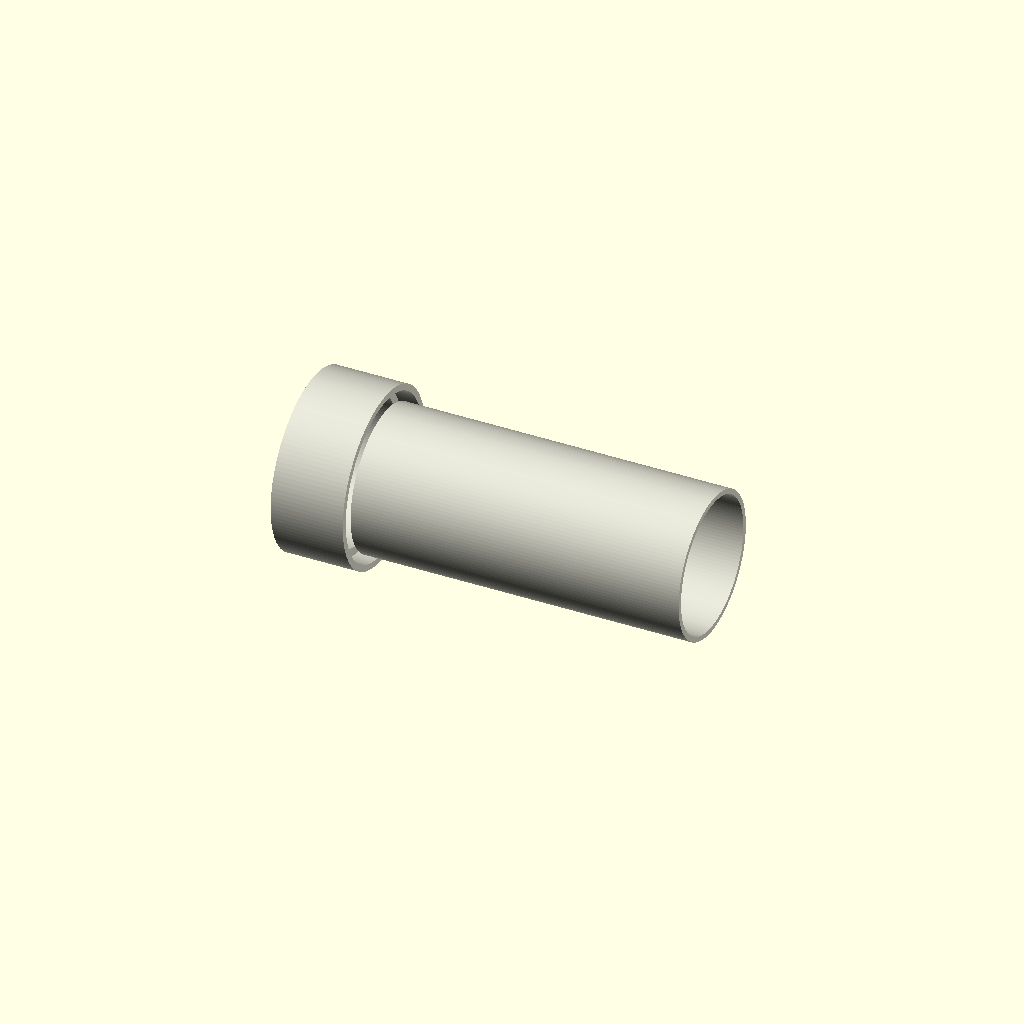
Cell 1: rendered with the file's own defaults.
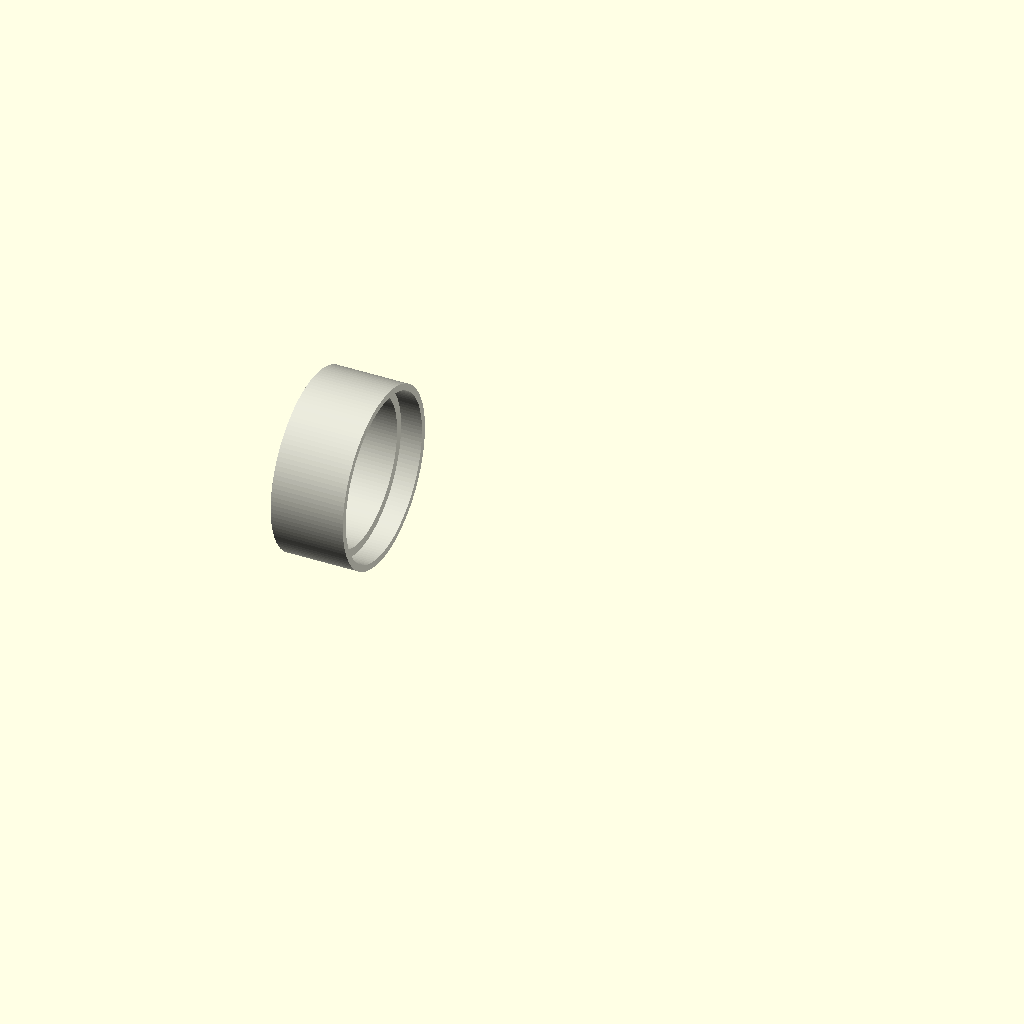
Cell 2: length_mm = 1 (everything else at default).
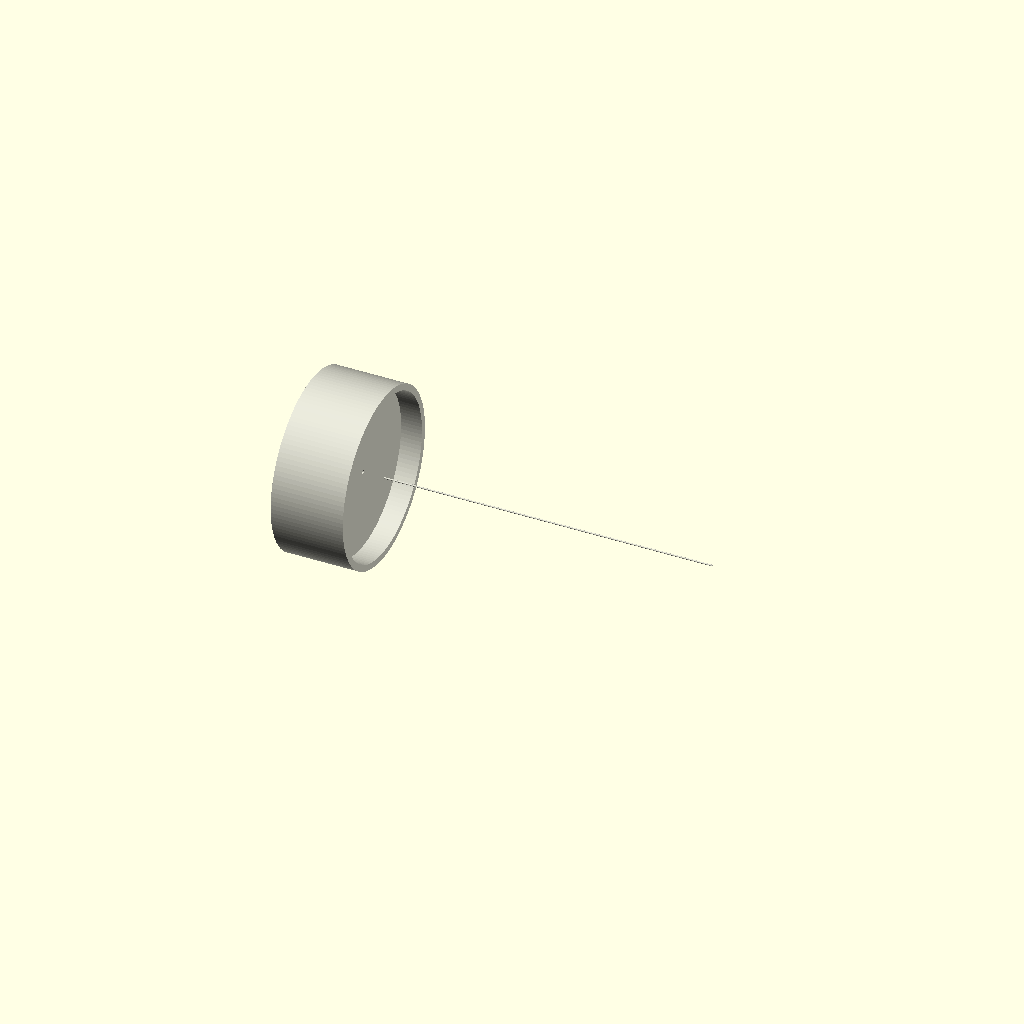
Cell 3: the same model with pipe_od_mm = 1.
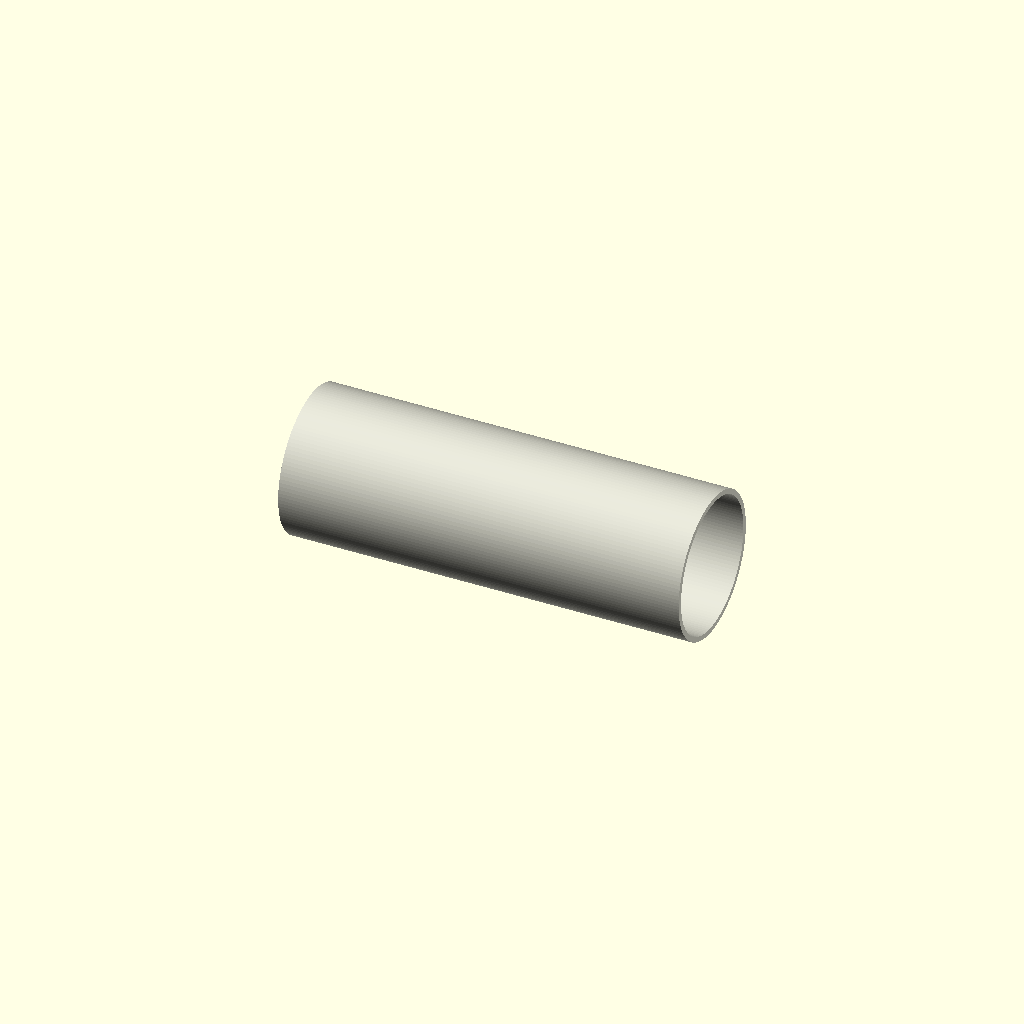
Cell 4: the same model with include_end_fitting = 0.
All cells are drawn from one camera (rotation 55°, 0°, 25°, orthographic, colour scheme Cornfield), so only the parameter changes between them.
OpenSCAD source file results/craft/scad/ht_pipe__HT_90_pipe_250.scad:
// HT 90 pipe 250 mm (single socket end, one plain spigot end)
// Fixed: orient pipe along X so orthographic front/back/left/right show length/profile.
// Fixed: true hollow interior with open ends (spigot end and socket mouth).
// Fixed: socket cavity + stop ring implemented without accidentally "re-filling" the void.
// One connected solid.

$fn = 128;

// Parameters
nominal_diameter_mm = 90; //[50:180:1]
length_mm = 250; //[125:500:1]

pipe_od_mm = 90; //[50:180:1]
pipe_wall_mm = 3.2; //[1.6:6.4:0.1]

include_end_fitting = 1; //[0:1:1]
fit_overlap_mm = 1; //[0.5:2:0.1]
fitting_length_mm = 45; //[25:90:1]
fitting_od_mm = 110; //[90:160:1]
fitting_wall_mm = 4; //[2:8:0.1]
socket_depth_mm = 35; //[15:70:1]
socket_clearance_mm = 0.6; //[0.2:1.2:0.1]
stop_ring_thickness_mm = 3; //[1:6:0.5]
chamfer_length_mm = 6; //[2:12:0.5]

// Derived
pipe_r_o = pipe_od_mm/2;
pipe_r_i = pipe_r_o - pipe_wall_mm;

fit_r_o  = fitting_od_mm/2;
fit_r_i  = fit_r_o - fitting_wall_mm;

socket_r = pipe_r_o + socket_clearance_mm;

// Small overlap to guarantee manifold boolean results
eps = 0.2;

// Clamp to safe ranges
socket_depth = min(socket_depth_mm, fitting_length_mm - eps);
stop_t = min(stop_ring_thickness_mm, socket_depth - eps);

module ht_pipe_90_250() {
  color([0.85, 0.85, 0.8])
  rotate([0, 90, 0])  // pipe axis along +X for recognizable orthographic side views
  difference() {
    // OUTER SOLID (pipe + socket collar), all connected
    union() {
      // Main pipe outer
      cylinder(r=pipe_r_o, h=length_mm, center=false);

      // Socket/collar on ONE end only (at x=0), overlapping into pipe by fit_overlap_mm
      if (include_end_fitting) {
        cylinder(r=fit_r_o, h=fitting_length_mm, center=false);
      }
    }

    // INNER VOID (bore + socket cavity), open at both ends
    union() {
      // Main pipe bore through entire length (open spigot end at x=length_mm)
      cylinder(r=pipe_r_i, h=length_mm + eps, center=false);

      if (include_end_fitting) {
        // Socket cavity from mouth inward (open at x=0)
        cylinder(r=socket_r, h=socket_depth, center=false);

        // Lead-in chamfer at socket mouth (x=0..chamfer_length)
        cylinder(r1=socket_r + chamfer_length_mm, r2=socket_r, h=chamfer_length_mm, center=false);

        // Hollow the collar region beyond socket depth, but keep a stop ring:
        // Remove inner to fit_r_i from (socket_depth - stop_t) to fitting_length,
        // then "add back" the stop ring by NOT removing socket_r for the first stop_t.
        translate([0, 0, socket_depth - stop_t])
          cylinder(r=fit_r_i, h=(fitting_length_mm - (socket_depth - stop_t)) + eps, center=false);

        // Ensure the stop ring exists by limiting the socket cavity to socket_depth-stop_t
        // (already done by socket cavity height = socket_depth, and the fit_r_i cut starts at socket_depth-stop_t)
      }
    }
  }
}

ht_pipe_90_250();
Parameter table extracted from the source (name, type, default, range or options):
nominal_diameter_mm: number, default 90, range 1 to 50, step 180
length_mm: number, default 250, range 1 to 125, step 500
pipe_od_mm: number, default 90, range 1 to 50, step 180
pipe_wall_mm: number, default 3.2, range 0.1 to 1.6, step 6.4
include_end_fitting: number, default 1, range 0 to 1, step 1
fit_overlap_mm: number, default 1, range 0.1 to 0.5, step 2
fitting_length_mm: number, default 45, range 1 to 25, step 90
fitting_od_mm: number, default 110, range 1 to 90, step 160
fitting_wall_mm: number, default 4, range 0.1 to 2, step 8
socket_depth_mm: number, default 35, range 1 to 15, step 70
socket_clearance_mm: number, default 0.6, range 0.1 to 0.2, step 1.2
stop_ring_thickness_mm: number, default 3, range 0.5 to 1, step 6
chamfer_length_mm: number, default 6, range 0.5 to 2, step 12
eps: number, default 0.2
